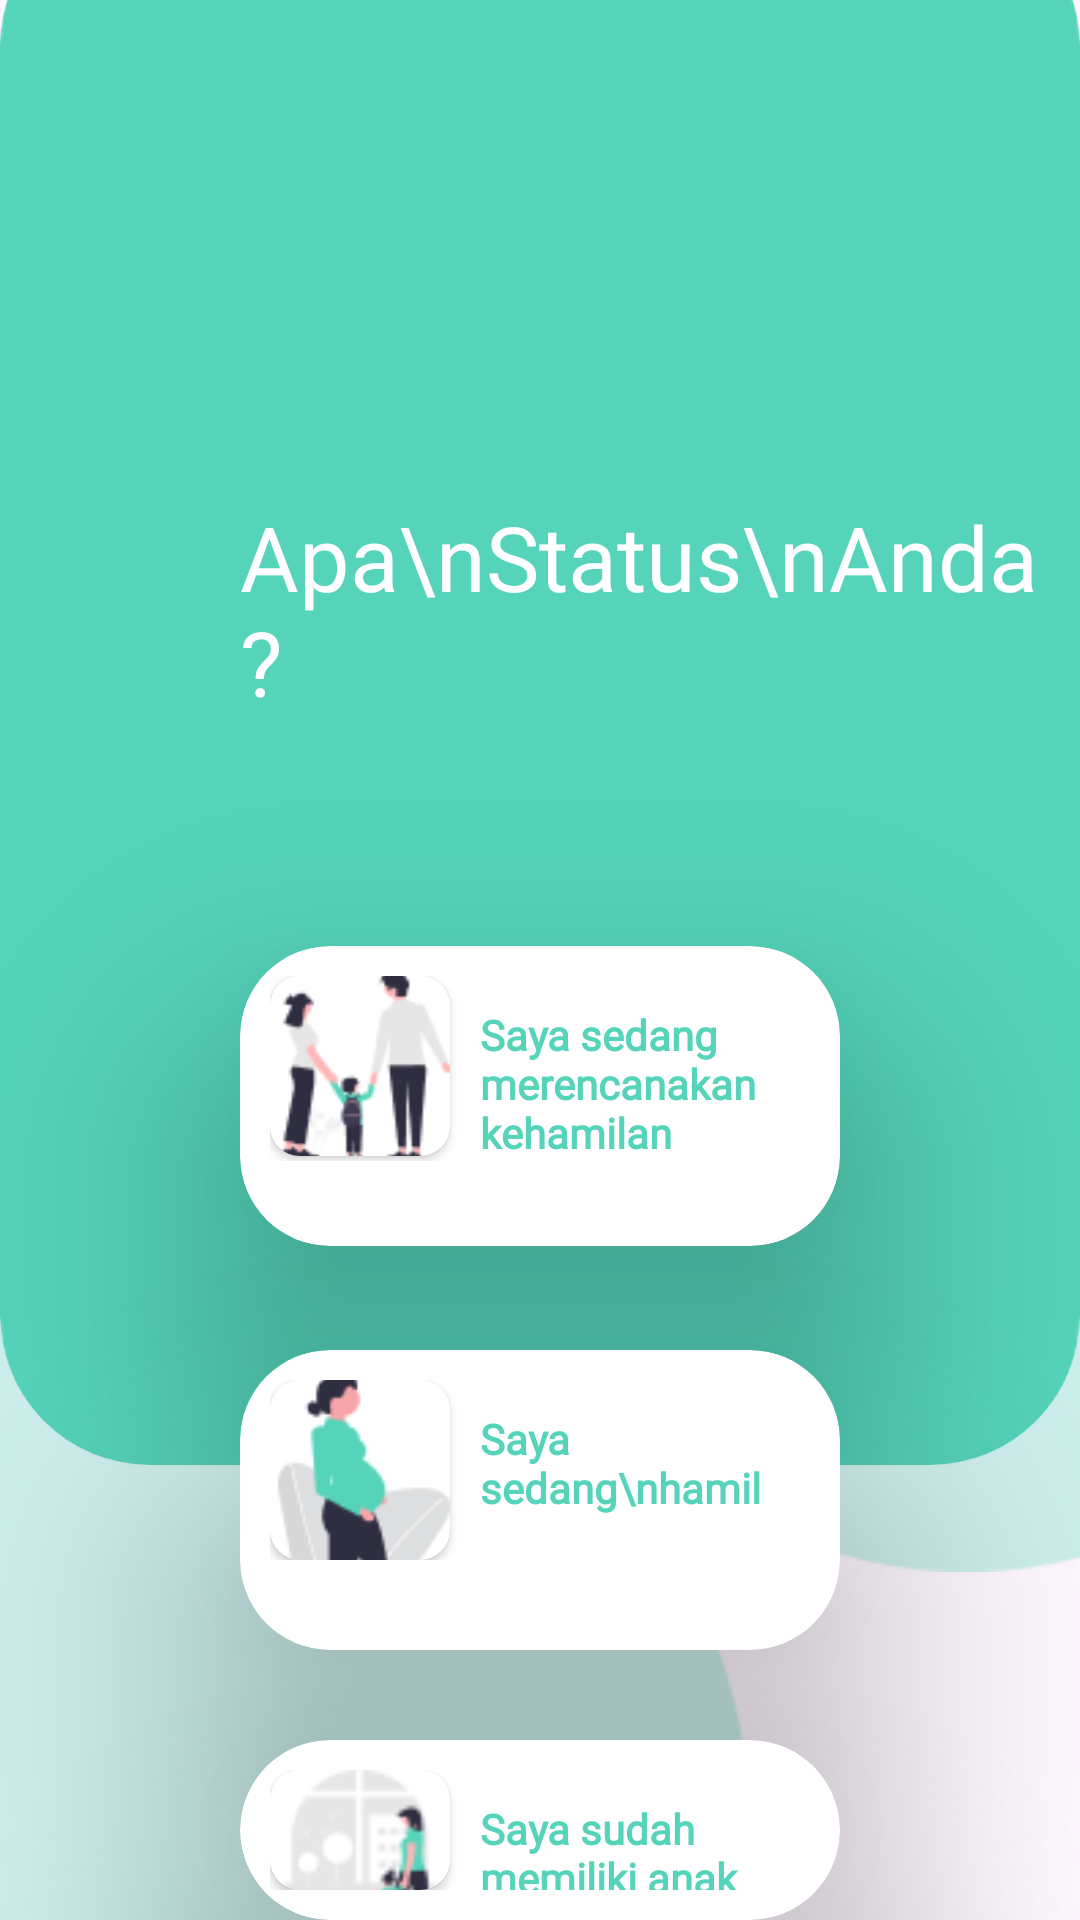

Produce the Android XML layout that renders to this screen, including the resource entries it uses.
<!-- AndroidManifest.xml: application theme Theme.PeduliIbu_App -->
<!-- res/layout/activity_status.xml -->
<?xml version="1.0" encoding="utf-8"?>
<RelativeLayout xmlns:android="http://schemas.android.com/apk/res/android"
    xmlns:app="http://schemas.android.com/apk/res-auto"
    xmlns:tools="http://schemas.android.com/tools"
    android:id="@+id/register_activity"
    android:layout_width="match_parent"
    android:layout_height="match_parent"
    android:orientation="vertical"
    tools:context=".Authenticate.Opening.StatusActivity">

    <ImageView
        android:id="@+id/ellipse1"
        android:layout_width="250dp"
        android:layout_height="300dp"
        android:layout_alignParentBottom="true"
        android:layout_alignParentStart="true"
        android:layout_marginBottom="-50dp"
        android:foregroundGravity="left"
        android:src="@drawable/ellipse1" />

    <ImageView
        android:id="@+id/ellipse2"
        android:layout_width="300dp"
        android:layout_height="300dp"
        android:layout_alignParentEnd="true"
        android:layout_alignParentBottom="true"
        android:layout_marginEnd="-58dp"
        android:layout_marginBottom="116dp"
        android:foregroundGravity="right"
        android:src="@drawable/ellipse2" />

    <androidx.cardview.widget.CardView
        android:layout_width="match_parent"
        android:layout_height="wrap_content"
        android:layout_marginTop="-35dp"
        app:cardCornerRadius="50dp"
        android:id="@+id/hamil">

        <LinearLayout
            android:layout_width="match_parent"
            android:layout_height="wrap_content"
            android:background="@drawable/rectangle"
            android:orientation="vertical"></LinearLayout>
        <TextView
            android:layout_width="match_parent"
            android:layout_height="wrap_content"
            android:layout_marginTop="200dp"
            android:layout_marginStart="80dp"
            android:fontFamily="@font/poppins_bold"
            android:gravity="center_vertical"
            android:text="Apa\nStatus\nAnda ?"
            android:textColor="@color/white"
            android:textSize="30dp">
        </TextView>

        <androidx.cardview.widget.CardView
            android:id="@+id/rencana"
            android:layout_width="match_parent"
            android:layout_height="100dp"
            android:layout_marginTop="350dp"
            android:layout_marginStart="80dp"
            android:layout_marginEnd="80dp"
            app:cardCornerRadius="30dp"
            app:cardElevation="50dp">

            <LinearLayout
                android:layout_width="match_parent"
                android:layout_height="match_parent"
                android:layout_margin="10dp"
                android:orientation="vertical">

                <LinearLayout
                    android:layout_width="match_parent"
                    android:layout_height="wrap_content">

                    <androidx.cardview.widget.CardView
                        android:layout_width="wrap_content"
                        android:layout_height="wrap_content"
                        app:cardCornerRadius="10dp">

                        <ImageView
                            android:id="@+id/gambarInformation1"
                            android:layout_width="60dp"
                            android:layout_height="60dp"
                            android:background="@null"
                            android:backgroundTint="#CCCFFF"
                            android:importantForAccessibility="no"
                            android:importantForAutofill="yes"
                            android:scaleType="centerCrop"
                            android:src="@drawable/family" />
                    </androidx.cardview.widget.CardView>

                    <RelativeLayout
                        android:layout_width="match_parent"
                        android:layout_height="wrap_content"
                        android:layout_marginStart="10dp">
                        <TextView
                            android:id="@+id/ketentuanpeminjaman"
                            android:layout_width="match_parent"
                            android:layout_height="wrap_content"
                            android:layout_marginTop="10dp"
                            android:text="Saya sedang merencanakan kehamilan"
                            android:textColor="@color/greentosca"
                            android:textStyle="bold"
                            android:fontFamily="@font/poppins"/>
                    </RelativeLayout>

                </LinearLayout>
            </LinearLayout>
        </androidx.cardview.widget.CardView>



    </androidx.cardview.widget.CardView>
    <androidx.cardview.widget.CardView
        android:layout_width="match_parent"
        android:layout_height="100dp"
        android:layout_marginTop="450dp"
        android:layout_marginStart="80dp"
        android:layout_marginEnd="80dp"
        app:cardCornerRadius="30dp"
        app:cardElevation="50dp">

        <LinearLayout
            android:layout_width="match_parent"
            android:layout_height="match_parent"
            android:layout_margin="10dp"
            android:orientation="vertical">

            <LinearLayout
                android:layout_width="match_parent"
                android:layout_height="wrap_content">

                <androidx.cardview.widget.CardView
                    android:layout_width="wrap_content"
                    android:layout_height="wrap_content"
                    app:cardCornerRadius="10dp">

                    <ImageView
                        android:id="@+id/gambarhamil"
                        android:layout_width="60dp"
                        android:layout_height="60dp"
                        android:background="@null"
                        android:backgroundTint="#CCCFFF"
                        android:importantForAccessibility="no"
                        android:importantForAutofill="yes"
                        android:scaleType="centerCrop"
                        android:src="@drawable/pregnant" />
                </androidx.cardview.widget.CardView>

                <RelativeLayout
                    android:layout_width="match_parent"
                    android:layout_height="wrap_content"
                    android:layout_marginStart="10dp">
                    <TextView
                        android:id="@+id/keteranganhamil"
                        android:layout_width="match_parent"
                        android:layout_height="wrap_content"
                        android:layout_marginTop="10dp"
                        android:text="Saya sedang\nhamil"
                        android:textColor="@color/greentosca"
                        android:textStyle="bold"
                        android:fontFamily="@font/poppins"/>
                </RelativeLayout>

            </LinearLayout>
        </LinearLayout>
    </androidx.cardview.widget.CardView>
    <androidx.cardview.widget.CardView
        android:layout_width="match_parent"
        android:layout_height="100dp"
        android:layout_marginTop="580dp"
        android:layout_marginStart="80dp"
        android:layout_marginEnd="80dp"
        app:cardCornerRadius="30dp"
        app:cardElevation="50dp"
        android:id="@+id/anak">

        <LinearLayout
            android:layout_width="match_parent"
            android:layout_height="match_parent"
            android:layout_margin="10dp"
            android:orientation="vertical">

            <LinearLayout
                android:layout_width="match_parent"
                android:layout_height="wrap_content">

                <androidx.cardview.widget.CardView
                    android:layout_width="wrap_content"
                    android:layout_height="wrap_content"
                    app:cardCornerRadius="10dp">

                    <ImageView
                        android:id="@+id/gambaranak"
                        android:layout_width="60dp"
                        android:layout_height="60dp"
                        android:background="@null"
                        android:backgroundTint="#CCCFFF"
                        android:importantForAccessibility="no"
                        android:importantForAutofill="yes"
                        android:scaleType="centerCrop"
                        android:src="@drawable/children" />
                </androidx.cardview.widget.CardView>

                <RelativeLayout
                    android:layout_width="match_parent"
                    android:layout_height="wrap_content"
                    android:layout_marginStart="10dp">
                    <TextView
                        android:id="@+id/keterangananak"
                        android:layout_width="match_parent"
                        android:layout_height="wrap_content"
                        android:layout_marginTop="10dp"
                        android:text="Saya sudah memiliki anak"
                        android:textColor="@color/greentosca"
                        android:textStyle="bold"
                        android:fontFamily="@font/poppins"/>
                </RelativeLayout>

            </LinearLayout>
        </LinearLayout>
    </androidx.cardview.widget.CardView>



</RelativeLayout>
<!-- resources referenced by this layout -->
<resources>
  <color name="greentosca">#55D4BA</color>
  <color name="white">#FFFFFFFF</color>
  <!-- drawable children: png bitmap (drawable, 2500 bytes) -->
  <!-- drawable ellipse1: png bitmap (drawable, 2381 bytes) -->
  <!-- drawable ellipse2: png bitmap (drawable, 3644 bytes) -->
  <!-- drawable family: png bitmap (drawable, 3564 bytes) -->
  <!-- drawable pregnant: png bitmap (drawable, 2495 bytes) -->
  <!-- drawable rectangle: png bitmap (drawable, 3577 bytes) -->
  <style name="Theme.PeduliIbu_App" parent="Base.Theme.PeduliIbu_App" />
  <style name="Base.Theme.PeduliIbu_App" parent="Theme.Material3.DayNight.NoActionBar">
          
          <item name="colorPrimary">@color/greentosca</item>
          <item name="android:windowFullscreen">true</item>
          <item name="android:windowNoTitle">true</item>
          <item name="android:windowTranslucentStatus">true</item>
          <item name="android:windowActionBar">false</item>
          <item name="android:fitsSystemWindows">true</item>
      </style>
</resources>
